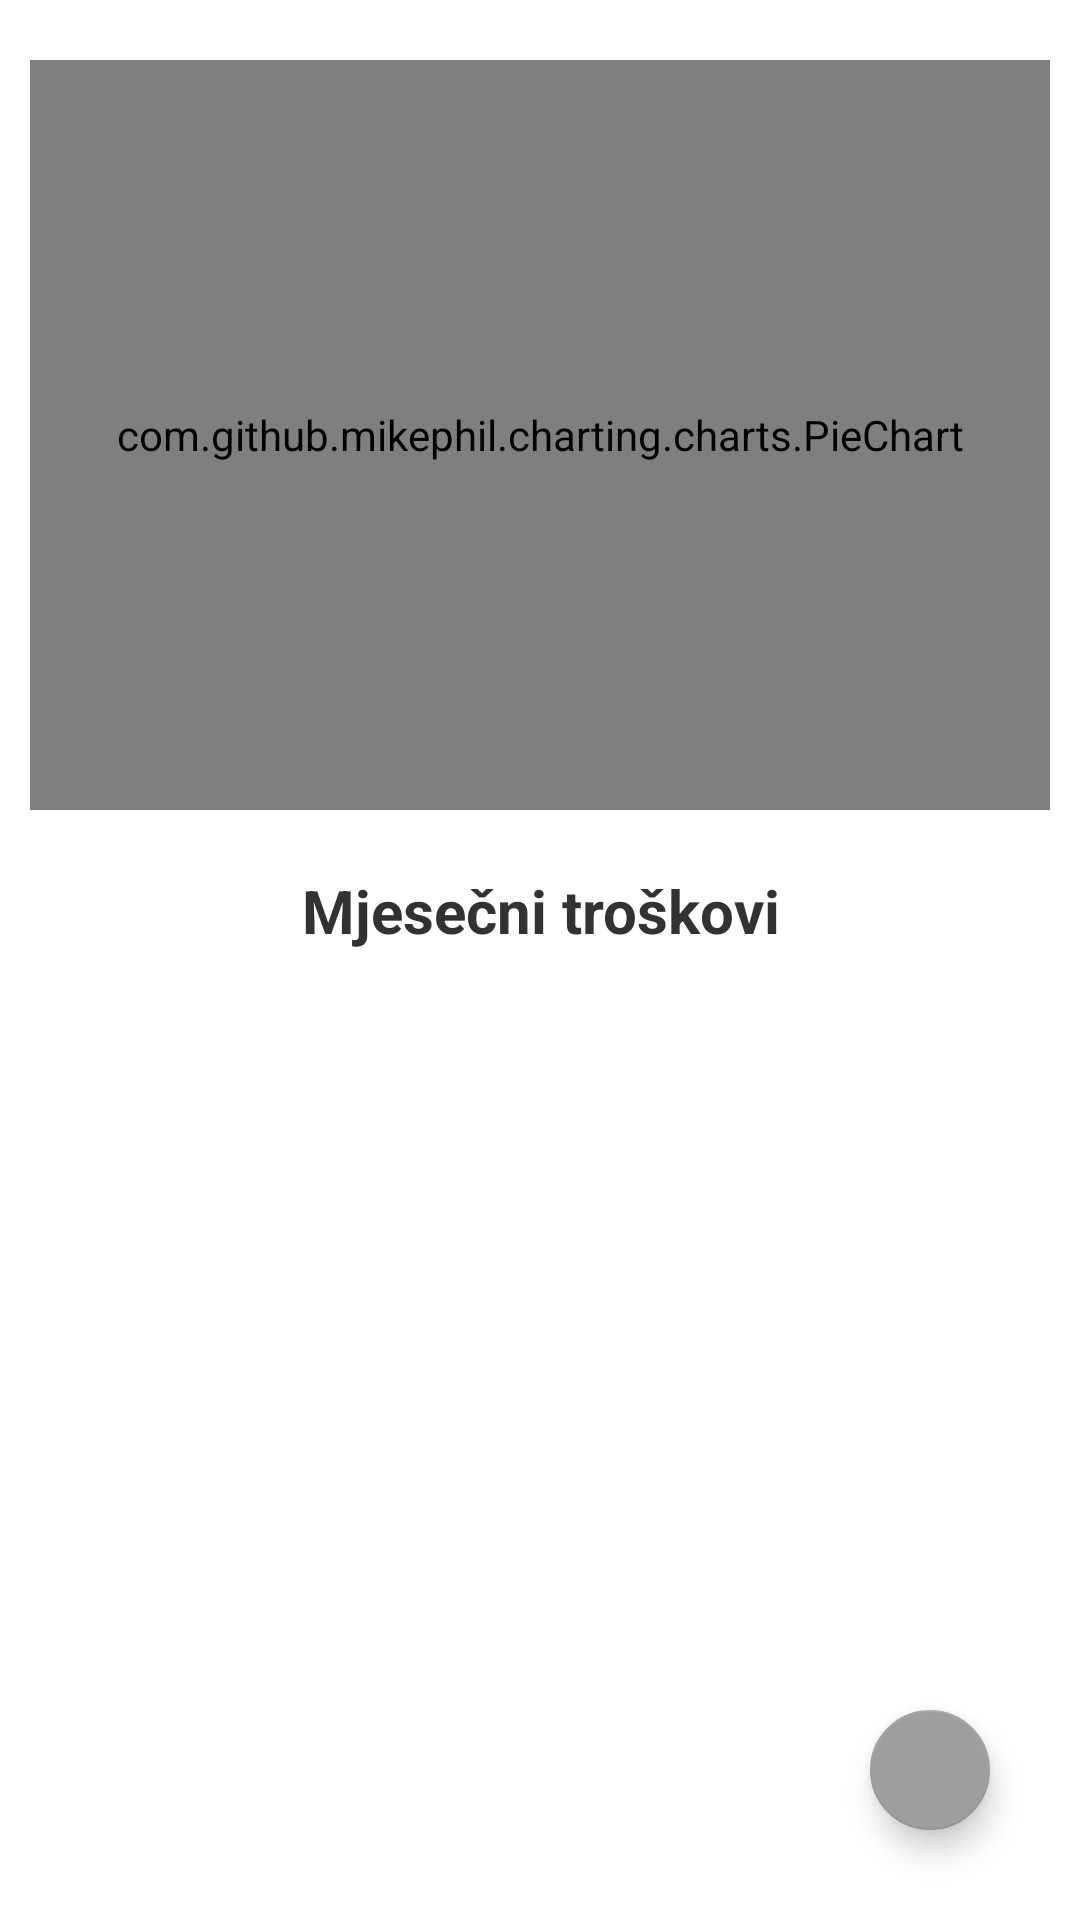

Android layout source for this screen:
<!-- AndroidManifest.xml: application theme AppTheme -->
<!-- res/layout/activity_costs.xml -->
<?xml version="1.0" encoding="utf-8"?>
<android.support.design.widget.CoordinatorLayout
    xmlns:android="http://schemas.android.com/apk/res/android"
    xmlns:app="http://schemas.android.com/apk/res-auto"
    xmlns:tools="http://schemas.android.com/tools"
    android:layout_width="match_parent"
    android:layout_height="match_parent"
    tools:context="com.stedisa.CostsActivity">
    <LinearLayout
        android:layout_width="match_parent"
        android:layout_height="match_parent"
        android:orientation="vertical"
        android:gravity="top|center"
        android:baselineAligned="false">

        <com.github.mikephil.charting.charts.PieChart
            android:id="@+id/costsChart"
            android:layout_width="match_parent"
            android:layout_height="250dp"
            android:layout_marginLeft="10dp"
            android:layout_marginRight="10dp"
            android:layout_marginTop="20dp"
            android:layout_marginBottom="20dp"/>
        <TextView
            android:layout_width="match_parent"
            android:layout_height="wrap_content"
            android:text="@string/costs_label"
            android:textSize="20sp"
            android:textStyle="bold"
            android:textAlignment="center"/>
        <TextView
            android:id="@+id/totalCosts"
            android:layout_width="match_parent"
            android:layout_height="wrap_content"
            android:textSize="18sp"
            android:textAlignment="center"/>
        <ListView
            android:id="@+id/costList"
            android:layout_width="match_parent"
            android:layout_height="match_parent"
            android:layout_marginLeft="10dp"
            android:layout_marginRight="10dp"
            android:layout_marginTop="15dp">
        </ListView>
    </LinearLayout>
    <android.support.design.widget.FloatingActionButton
        android:id="@+id/addCostButton"
        android:layout_width="40dp"
        android:layout_height="40dp"
        android:src="@drawable/ic_add_white_36dp"
        android:layout_marginRight="30dp"
        android:layout_marginBottom="30dp"
        android:layout_gravity="bottom|right"/>
</android.support.design.widget.CoordinatorLayout>
<!-- resources referenced by this layout -->
<resources>
  <string name="costs_label">Mjesečni troškovi</string>
  <style name="AppTheme" parent="android:Theme.Holo.Light.NoActionBar">
          
          <item name="colorPrimary">@color/colorPrimary</item>
          <item name="colorPrimaryDark">@color/colorPrimaryDark</item>
          <item name="colorAccent">@color/colorAccent</item>
          <item name="colorControlHighlight">@color/colorPrimary</item>
      </style>
  <color name="colorPrimary">#3F51B5</color>
  <color name="colorPrimaryDark">#303F9F</color>
  <color name="colorAccent">#9e9e9e</color>
</resources>
